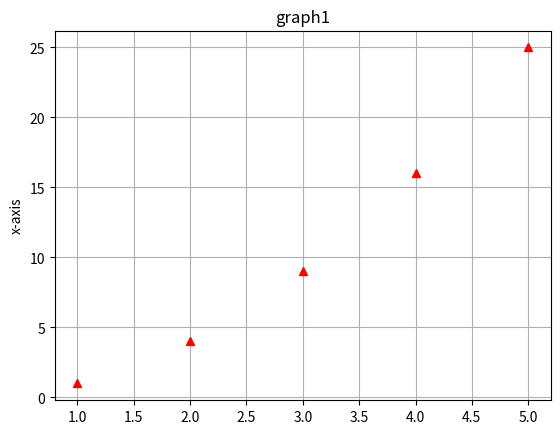

Python code for this plot:
import matplotlib.pyplot as p
x = [1,2,3,4,5]
y = [1,4,9,16,25]
p.ylabel("y-axis")
p.ylabel("x-axis")
p.title("graph1")
p.plot(x,y,'r^')
p.grid()
p.show()
